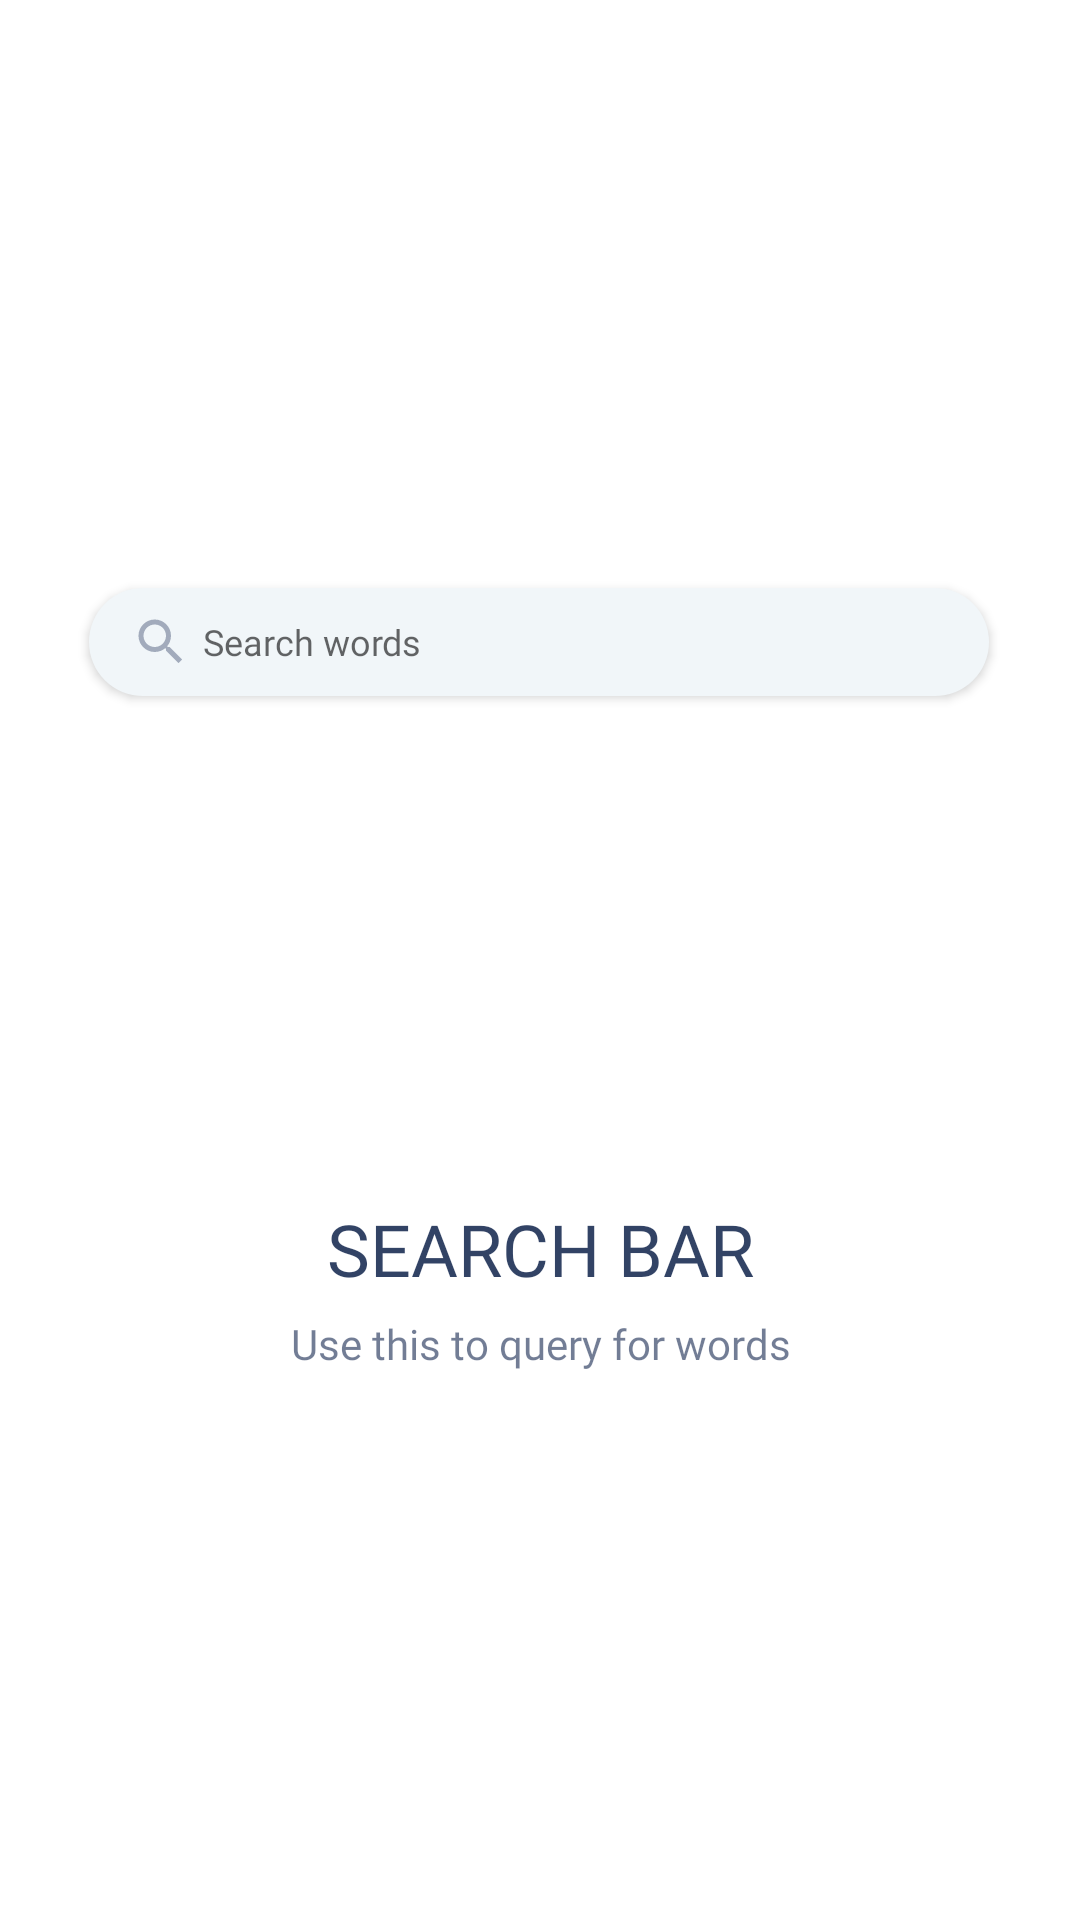

Write the Android layout XML for this screen, with the resource values it uses.
<!-- AndroidManifest.xml: application theme Theme.Dictionary -->
<!-- res/layout/fragment_query.xml -->
<?xml version="1.0" encoding="utf-8"?>
<androidx.constraintlayout.widget.ConstraintLayout xmlns:android="http://schemas.android.com/apk/res/android"
    xmlns:app="http://schemas.android.com/apk/res-auto"
    xmlns:tools="http://schemas.android.com/tools"
    tools:context=".fragments.TranslateFragment"
    android:layout_width="match_parent"
    android:layout_height="match_parent">

    <EditText
        android:id="@+id/act_main_edt_search2"
        android:layout_width="300dp"
        android:layout_height="wrap_content"
        android:layout_marginStart="16dp"
        android:layout_marginEnd="16dp"
        android:layout_marginBottom="152dp"
        android:background="@drawable/back_search"
        android:clickable="false"
        android:drawableLeft="@drawable/ic_search_24"
        android:drawablePadding="4dp"
        android:elevation="2dp"
        android:ems="10"
        android:fontFamily="@font/poppins_light"
        android:hint="@string/act_main_txt_search_hint"
        android:imeOptions="actionSearch"
        android:inputType="textPersonName"
        android:longClickable="false"
        android:paddingLeft="14dp"
        android:paddingTop="8dp"
        android:paddingEnd="14dp"
        android:paddingRight="14dp"
        android:paddingBottom="8dp"
        android:singleLine="true"
        android:textColor="@color/blue_text_primary"
        android:textSize="12sp"
        app:layout_constraintBottom_toTopOf="@+id/guideline2"
        app:layout_constraintEnd_toEndOf="parent"
        app:layout_constraintHorizontal_bias="0.493"
        app:layout_constraintStart_toStartOf="parent" />

    <TextView
        android:id="@+id/frag_welcome_txt_title"
        android:layout_width="wrap_content"
        android:layout_height="wrap_content"
        android:layout_marginTop="16dp"
        android:fontFamily="@font/poppins_bold"
        android:text="@string/frag_query_title"
        android:textColor="@color/blue_text_primary"
        android:textSize="24sp"
        app:layout_constraintEnd_toEndOf="parent"
        app:layout_constraintStart_toStartOf="parent"
        app:layout_constraintTop_toTopOf="@+id/guideline2" />

    <androidx.constraintlayout.widget.Guideline
        android:id="@+id/guideline2"
        android:layout_width="wrap_content"
        android:layout_height="wrap_content"
        android:orientation="horizontal"
        app:layout_constraintGuide_percent="0.6" />

    <TextView
        android:id="@+id/textView4"
        android:layout_width="wrap_content"
        android:layout_height="wrap_content"
        android:layout_marginTop="6dp"
        android:fontFamily="@font/poppins_regular"
        android:text="@string/frag_query_subtitle"
        android:textColor="@color/blue_text_secondary"
        android:textSize="14sp"
        app:layout_constraintEnd_toEndOf="@+id/frag_welcome_txt_title"
        app:layout_constraintStart_toStartOf="@+id/frag_welcome_txt_title"
        app:layout_constraintTop_toBottomOf="@+id/frag_welcome_txt_title" />
</androidx.constraintlayout.widget.ConstraintLayout>
<!-- resources referenced by this layout -->
<resources>
  <color name="blue_text_primary">#DE14274E</color>
  <color name="blue_text_secondary">#9914274E</color>
  <!-- drawable back_search (drawable) -->
  <?xml version="1.0" encoding="utf-8"?>
  <shape xmlns:android="http://schemas.android.com/apk/res/android"
      android:shape="rectangle">
  
      <solid android:color="@color/blue_light" />
      <corners
          android:bottomRightRadius="32dp"
          android:bottomLeftRadius="32dp"
          android:topLeftRadius="32dp"
          android:topRightRadius="32dp" />
  </shape>
  <!-- drawable ic_search_24 (drawable) -->
  <vector android:height="20dp" android:tint="@color/blue_text_secondary"
      android:viewportHeight="24" android:viewportWidth="24"
      android:width="20dp" xmlns:android="http://schemas.android.com/apk/res/android">
      <path android:fillColor="@color/blue_text_secondary" android:pathData="M15.5,14h-0.79l-0.28,-0.27C15.41,12.59 16,11.11 16,9.5 16,5.91 13.09,3 9.5,3S3,5.91 3,9.5 5.91,16 9.5,16c1.61,0 3.09,-0.59 4.23,-1.57l0.27,0.28v0.79l5,4.99L20.49,19l-4.99,-5zM9.5,14C7.01,14 5,11.99 5,9.5S7.01,5 9.5,5 14,7.01 14,9.5 11.99,14 9.5,14z"/>
  </vector>
  <string name="act_main_txt_search_hint">Search words</string>
  <string name="frag_query_subtitle">Use this to query for words</string>
  <string name="frag_query_title">SEARCH BAR</string>
  <style name="Theme.Dictionary" parent="Theme.MaterialComponents.DayNight.DarkActionBar">
          
          <item name="colorPrimary">@color/grey</item>
          <item name="colorPrimaryVariant">@color/grey_dark</item>
          <item name="colorOnPrimary">@color/blue</item>
  
          
          <item name="colorSecondary">@color/accent</item>
          <item name="colorSecondaryVariant">#D81B60</item>
          <item name="colorOnSecondary">@color/black_text_secondary</item>
  
          
          <item name="android:statusBarColor" tools:targetApi="l">?attr/colorPrimaryVariant</item>
  
          <item name="preferenceTheme">@style/Preference.v21</item>
      </style>
  <color name="blue_light">#F1F6F9</color>
  <color name="grey">#F1F6F9</color>
  <color name="grey_dark">#9BA4B4</color>
  <color name="blue">#394867</color>
  <color name="accent">#FFE05D</color>
  <color name="black_text_secondary">#99000000</color>
  <style name="Preference.v21" parent="@style/PreferenceThemeOverlay.v14.Material">
          <item name="android:tint">@color/blue_dark</item>
          <item name="android:textColor">@color/blue_text_primary</item>
          <item name="android:fontFamily">@font/poppins_medium</item>
      </style>
  <color name="blue_dark">#14274E</color>
</resources>
